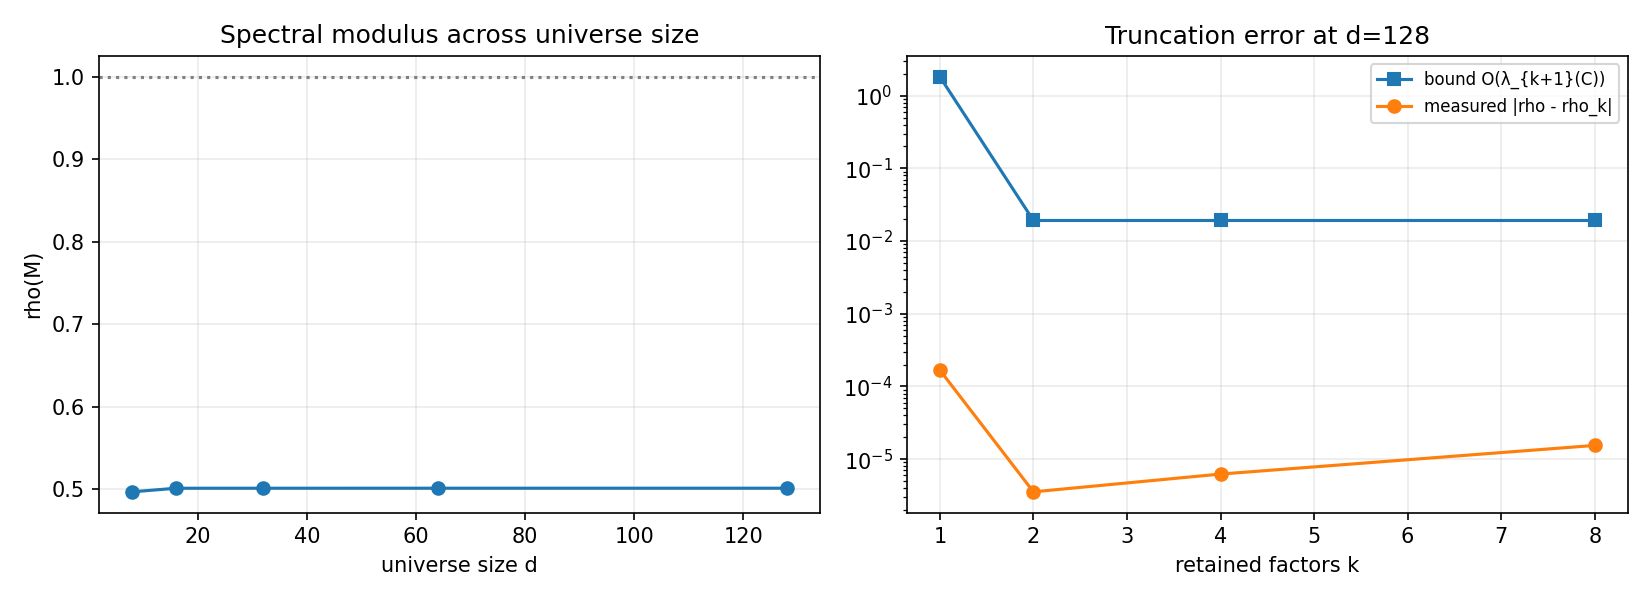

Source data for this figure (header and first rows):
n_bonds, rho_M, stable, m_scalar_max, market_alignment, seconds
8, 0.4967, True, 0.5017, 0.1096, 0.002001
16, 0.501, True, 0.5017, 0.1565, 0.001504
32, 0.501, True, 0.5017, 0.1148, 0.002005
64, 0.501, True, 0.5017, 0.08274, 0.002
128, 0.501, True, 0.5017, 1.6431300764452317e-14, 0.074
